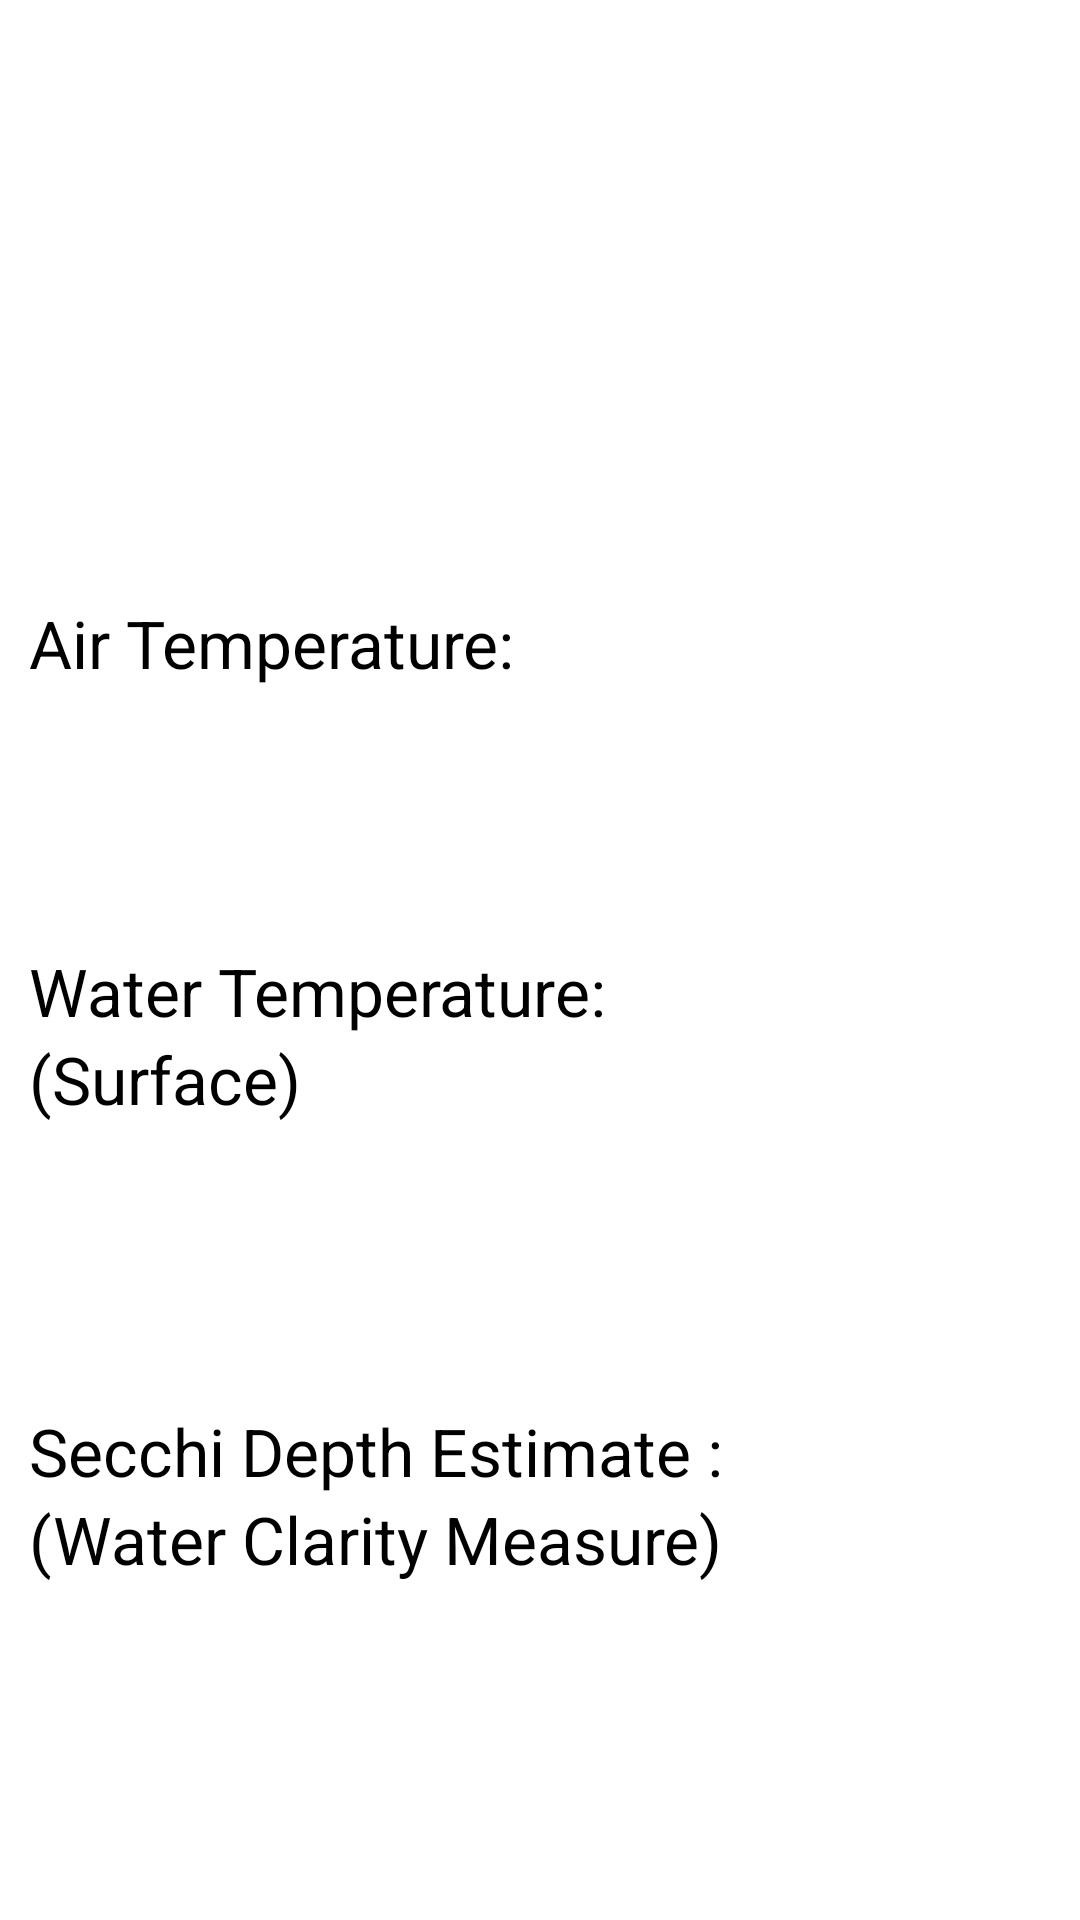

Produce the Android XML layout that renders to this screen, including the resource entries it uses.
<!-- AndroidManifest.xml: application theme MyCustomTheme -->
<!-- res/layout/activity_lake_conditions.xml -->
<LinearLayout
    android:id="@+id/mainlayout"
    xmlns:android="http://schemas.android.com/apk/res/android"
    xmlns:tools="http://schemas.android.com/tools"
    android:layout_width="match_parent"
    android:layout_height="match_parent"
    android:paddingBottom="@dimen/activity_vertical_margin"
    android:paddingLeft="@dimen/activity_horizontal_margin"
    android:paddingRight="@dimen/activity_horizontal_margin"
    android:paddingTop="@dimen/activity_vertical_margin"
    tools:context="lter.limnology.wisc.edu.lterlakeconditions.activities.LakeConditions">

    <ScrollView
        android:layout_width="match_parent"
        android:layout_height="match_parent">

        <LinearLayout
            android:layout_width="match_parent"
            android:layout_height="wrap_content"
            android:gravity="center_vertical"
            android:orientation="vertical"
            android:padding="10dp">

            <TextView
                android:id="@+id/lakeName"
                android:layout_width="wrap_content"
                android:layout_height="wrap_content"
                android:layout_marginBottom="25dp"
                android:fontFamily="sans-serif-condensed"
                android:paddingTop="5dp"
                android:singleLine="true"
                android:textColor="@color/blue"
                android:textSize="30sp"/>

            <TextView
                android:id="@+id/day"
                android:layout_width="wrap_content"
                android:layout_height="wrap_content"

                android:fontFamily="sans-serif"
                android:textColor="@color/black"
                android:textSize="25sp"/>

            <TextView
                android:id="@+id/date"
                android:layout_width="wrap_content"
                android:layout_height="wrap_content"
                android:fontFamily="sans-serif-condensed"
                android:textColor="@color/grey_700"
                android:textSize="20sp"/>

            <LinearLayout
                android:layout_width="match_parent"
                android:layout_height="match_parent"
                android:layout_marginTop="16dp"
                android:orientation="horizontal">

                <LinearLayout
                    android:layout_width="wrap_content"
                    android:layout_height="wrap_content"
                    android:layout_gravity="center_vertical"
                    android:orientation="vertical">

                    <TextView
                        android:layout_width="wrap_content"
                        android:layout_height="match_parent"
                        android:text="Air Temperature:  "
                        android:textAppearance="?android:textAppearanceLarge"
                        android:textColor="@color/black"/>

                </LinearLayout>

                <LinearLayout
                    android:layout_width="wrap_content"
                    android:layout_height="wrap_content"
                    android:layout_gravity="center_horizontal"
                    android:orientation="vertical">

                    <TextView
                        android:id="@+id/airTempCelsius"
                        android:layout_width="wrap_content"
                        android:layout_height="wrap_content"
                        android:layout_marginTop="4dp"
                        android:textAppearance="?android:textAppearanceLarge"
                        android:textColor="@color/black"
                        android:textSize="40sp"/>

                    <TextView
                        android:id="@+id/airTempFahrenheit"
                        android:layout_width="wrap_content"
                        android:layout_height="wrap_content"
                        android:layout_marginTop="4dp"
                        android:textAppearance="?android:textAppearanceLarge"
                        android:textColor="@color/black"
                        android:textSize="40sp"/>

                </LinearLayout>
            </LinearLayout>

            <LinearLayout
                android:layout_width="match_parent"
                android:layout_height="match_parent"
                android:layout_marginTop="16dp"
                android:orientation="horizontal">

                <LinearLayout
                    android:layout_width="wrap_content"
                    android:layout_height="wrap_content"
                    android:layout_gravity="center_vertical"
                    android:orientation="vertical">

                    <TextView
                        android:layout_width="wrap_content"
                        android:layout_height="match_parent"
                        android:text="Water Temperature:  "
                        android:textAppearance="?android:textAppearanceLarge"
                        android:textColor="@color/black"/>

                    <TextView
                        android:layout_width="wrap_content"
                        android:layout_height="match_parent"
                        android:text="(Surface) "
                        android:textAppearance="?android:textAppearanceLarge"
                        android:textColor="@color/black"/>

                </LinearLayout>

                <LinearLayout
                    android:layout_width="wrap_content"
                    android:layout_height="wrap_content"
                    android:layout_gravity="center_horizontal"
                    android:orientation="vertical">

                    <TextView
                        android:id="@+id/waterTempCelsius"
                        android:layout_width="wrap_content"
                        android:layout_height="wrap_content"
                        android:layout_marginTop="4dp"
                        android:textAppearance="?android:textAppearanceLarge"
                        android:textColor="@color/black"
                        android:textSize="40sp"/>

                    <TextView
                        android:id="@+id/waterTempFahrenheit"
                        android:layout_width="wrap_content"
                        android:layout_height="wrap_content"
                        android:layout_marginTop="4dp"
                        android:textAppearance="?android:textAppearanceLarge"
                        android:textColor="@color/black"
                        android:textSize="40sp"/>

                </LinearLayout>
            </LinearLayout>

            <TextView
                android:id="@+id/windDirection"
                android:layout_width="wrap_content"
                android:layout_height="wrap_content"
                android:layout_marginTop="4dp"
                android:fontFamily="sans-serif"
                android:textAppearance="?android:textAppearanceLarge"
                android:textColor="@color/black"/>

            <TextView
                android:id="@+id/windSpeed"
                android:layout_width="wrap_content"
                android:layout_height="wrap_content"
                android:layout_marginTop="4dp"
                android:fontFamily="sans-serif"
                android:textAppearance="?android:textAppearanceLarge"
                android:textColor="@color/black"/>

            <LinearLayout
                android:id="@+id/mendotaData"
                android:layout_width="wrap_content"
                android:layout_height="wrap_content"
                android:layout_gravity="left"
                android:orientation="horizontal">

                <LinearLayout
                    android:layout_width="wrap_content"
                    android:layout_height="wrap_content"
                    android:layout_gravity="center_vertical"
                    android:orientation="vertical">

                    <TextView
                        android:layout_width="wrap_content"
                        android:layout_height="match_parent"
                        android:text="Secchi Depth Estimate :  "
                        android:textAppearance="?android:textAppearanceLarge"
                        android:textColor="@color/black"/>

                    <TextView
                        android:layout_width="wrap_content"
                        android:layout_height="match_parent"
                        android:text="(Water Clarity Measure) "
                        android:textAppearance="?android:textAppearanceLarge"
                        android:textColor="@color/black"/>

                </LinearLayout>

                <LinearLayout
                    android:layout_width="wrap_content"
                    android:layout_height="wrap_content">

                    <TextView
                        android:id="@+id/secchiEst"
                        android:layout_width="wrap_content"
                        android:layout_height="wrap_content"
                        android:layout_marginTop="4dp"
                        android:textAppearance="?android:textAppearanceLarge"
                        android:textColor="@color/black"/>
                </LinearLayout>
            </LinearLayout>
        </LinearLayout>


    </ScrollView>

</LinearLayout>
<!-- resources referenced by this layout -->
<resources>
  <color name="black">#000000</color>
  <color name="blue">#ff1ca8f4</color>
  <color name="grey_700">#646464</color>
  <style name="MyCustomTheme" parent="@android:style/Theme.Holo.Light">
      <item name="android:actionBarStyle">@style/MyActionBarTheme</item>
  </style>
  <style name="MyActionBarTheme" parent="@android:style/Widget.Holo.Light.ActionBar">
      
      <item name="android:background">#6495ED</item>
      <item name="android:textColor">#f0f0f0</item>
  </style>
</resources>
